Run: headless pygame with SDL's dummy video driver; simulated clock (each Clock.tick advances the game by its frame time, no real sleeping); random seed 0; keys injected as events and as key.get_pressed() state; mouse plan: one left click at the window centre at the start of phase 2, then a move to the lower-right quarter at the start of phase 3.
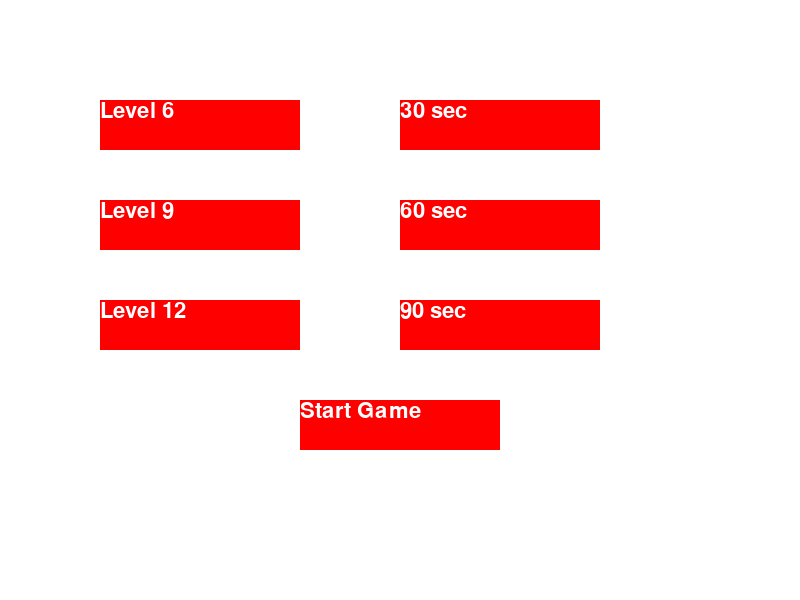
Frame 1 of 4 · flips 1–60 · no input
Frame 2 of 4 · flips 61–180 · clicked the window centre · tapped SPACE, RETURN · held RIGHT (→), D · screen unchanged from frame 1, image omitted
Frame 3 of 4 · flips 181–300 · moved the mouse to the lower-right quarter · held DOWN (↓), S · screen unchanged from frame 2, image omitted
Frame 4 of 4 · flips 301–420 · held LEFT (←), A, UP (↑), W · screen unchanged from frame 3, image omitted

The pygame program that drew these frames:

import pygame
import sys

# initialize Pygame
pygame.init()

# set the window size
window_width = 800
window_height = 600
window_color = (255, 255, 255)

# create the window
window = pygame.display.set_mode((window_width, window_height))

font = pygame.font.SysFont('Arial', 32)

#create buttons
level_6_button = pygame.Rect(100, 100, 200, 50)
level_9_button = pygame.Rect(100, 200, 200, 50)
level_12_button = pygame.Rect(100, 300, 200, 50)
time_30_sec_button = pygame.Rect(400, 100, 200, 50)
time_60_sec_button = pygame.Rect(400, 200, 200, 50)
time_90_sec_button = pygame.Rect(400, 300, 200, 50)

start_game_button = pygame.Rect(300, 400, 200, 50)

#variables
level = 6
time = 30

# main game loop
while True:
    for event in pygame.event.get():
        if event.type == pygame.QUIT:
            pygame.quit()
            sys.exit()
        if event.type == pygame.MOUSEBUTTONDOWN:
            if level_6_button.collidepoint(event.pos):
                level = 6
            elif level_9_button.collidepoint(event.pos):
                level = 9
            elif level_12_button.collidepoint(event.pos):
                level = 12
            elif time_30_sec_button.collidepoint(event.pos):
                time = 30
            elif time_60_sec_button.collidepoint(event.pos):
                time = 60
            elif time_90_sec_button.collidepoint(event.pos):
                time = 90
            elif start_game_button.collidepoint(event.pos):
                print(f"Starting game with level {level} and time {time} seconds")

    window.fill(window_color)

    # draw the buttons on the screen
    pygame.draw.rect(window, (255, 0, 0), level_6_button)
    pygame.draw.rect(window, (255, 0, 0), level_9_button)
    pygame.draw.rect(window, (255, 0, 0), level_12_button)
    pygame.draw.rect(window, (255, 0, 0), time_30_sec_button)
    pygame.draw.rect(window, (255, 0, 0), time_60_sec_button)
    pygame.draw.rect(window, (255, 0, 0), time_90_sec_button)
    pygame.draw.rect(window, (255, 0, 0), start_game_button)
    level_6_text = font.render("Level 6", True, (255, 255, 255))
    level_9_text = font.render("Level 9", True, (255, 255, 255))
    level_12_text = font.render("Level 12", True, (255, 255, 255))
    time_30_sec_text = font.render("30 sec", True, (255, 255, 255))
    time_60_sec_text = font.render("60 sec", True, (255, 255, 255))
    time_90_sec_text = font.render("90 sec", True, (255, 255, 255))
    start_game_text = font.render("Start Game", True, (255, 255, 255))

    window.blit(level_6_text, level_6_button)
    window.blit(level_9_text, level_9_button)
    window.blit(level_12_text, level_12_button)
    window.blit(time_30_sec_text, time_30_sec_button)
    window.blit(time_60_sec_text, time_60_sec_button)
    window.blit(time_90_sec_text, time_90_sec_button)
    window.blit(start_game_text, start_game_button)

    # update the display
    pygame.display.flip()
